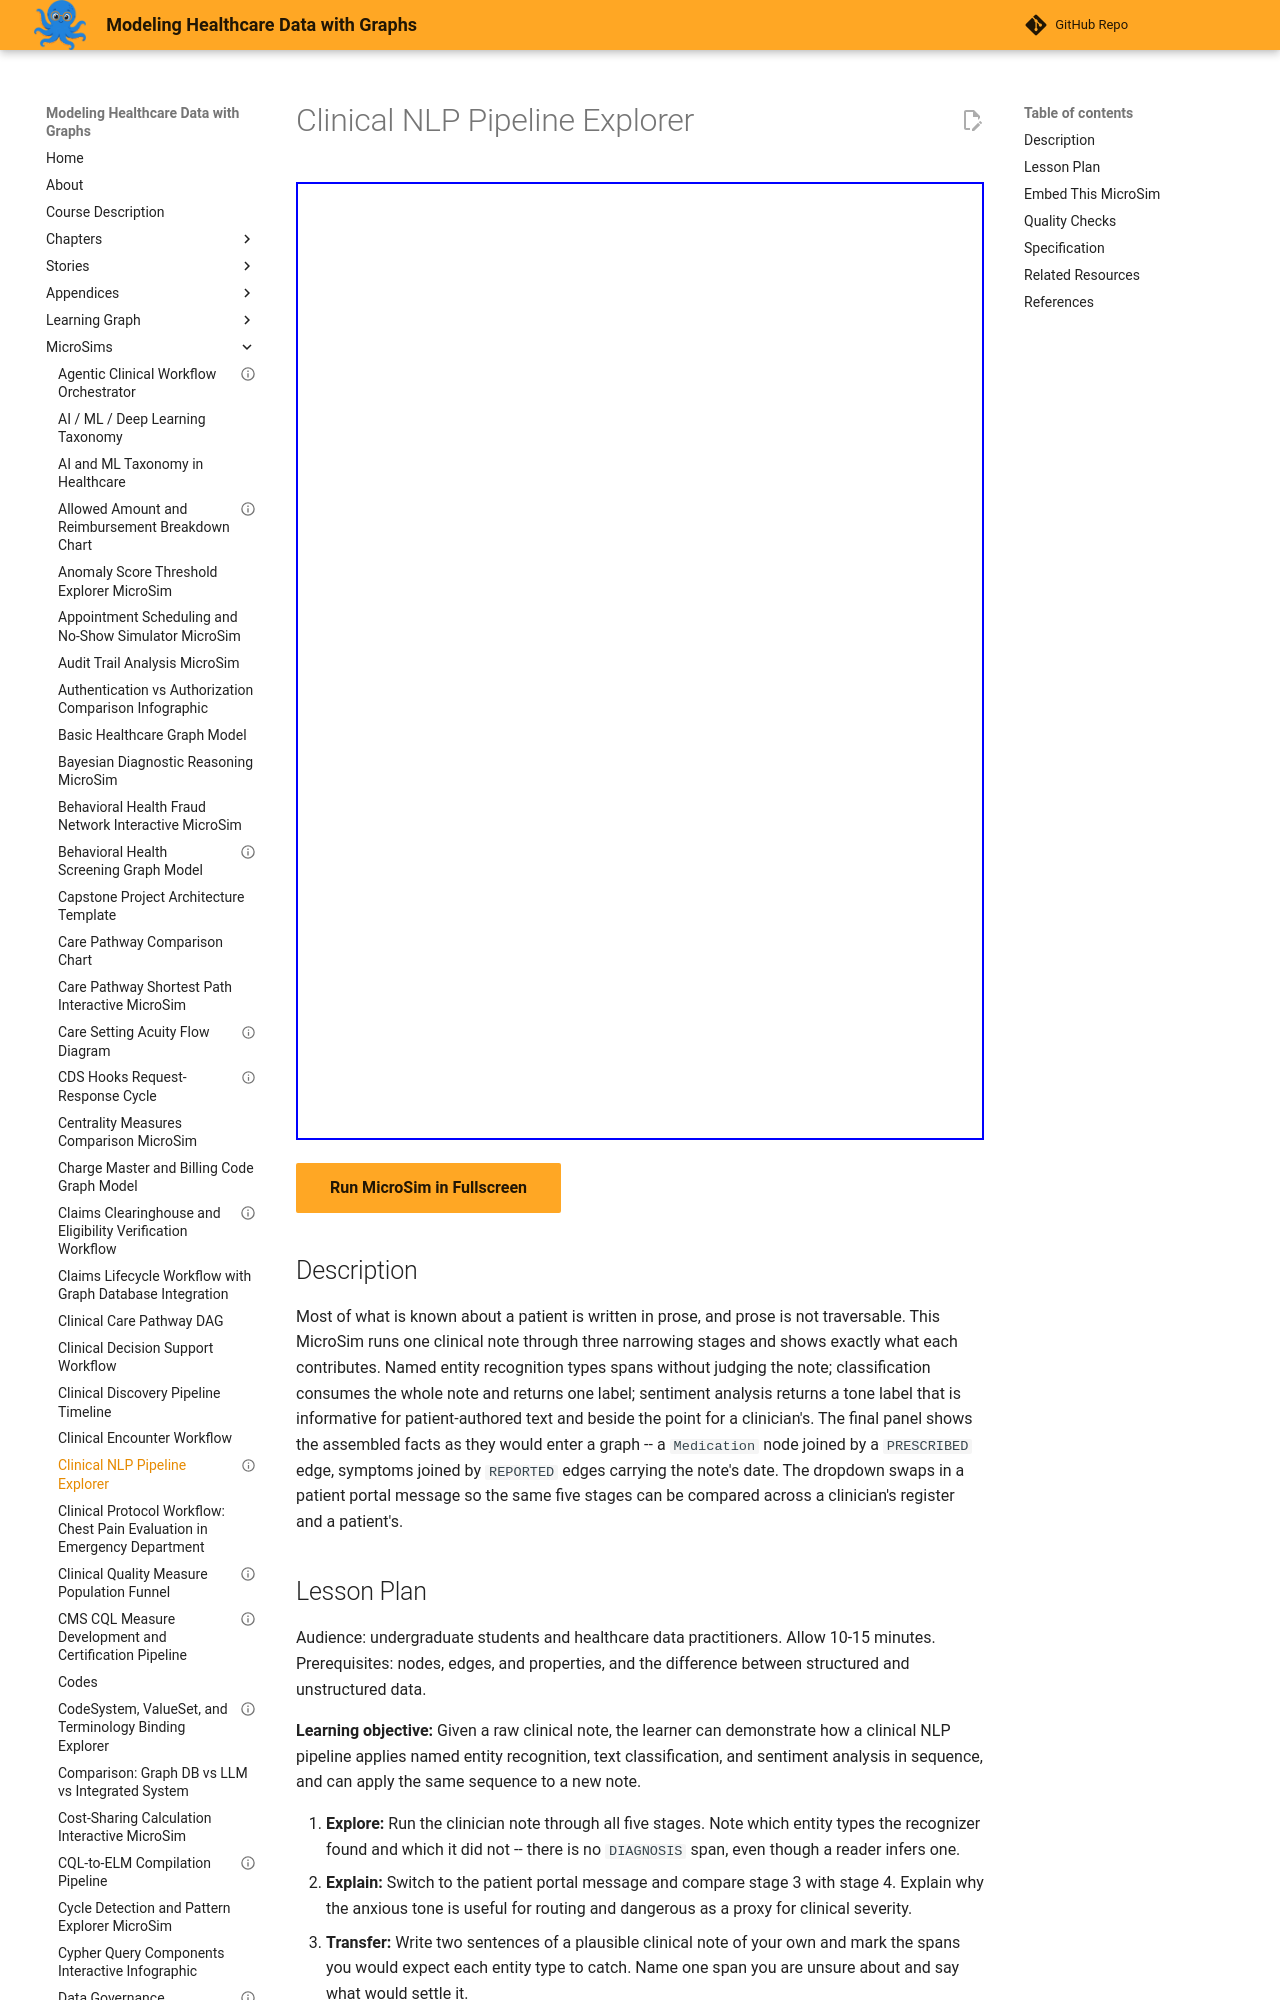

repository: dmccreary/modeling-healthcare-data · page: sims/clinical-nlp-pipeline-explorer/index.html · generator: mkdocs

---
title: "Clinical NLP Pipeline Explorer"
description: "Step a clinical note through named entity recognition, classification, and sentiment analysis, inspecting the concrete output of each stage."
status: validated
validated_date: 2026-09-08
quality_score: 100
image: /sims/clinical-nlp-pipeline-explorer/clinical-nlp-pipeline-explorer.png
og:image: /sims/clinical-nlp-pipeline-explorer/clinical-nlp-pipeline-explorer.png
library: Mermaid
bloom_level: Apply
---

# Clinical NLP Pipeline Explorer

<iframe src="main.html" width="100%" height="958px"></iframe>

[Run MicroSim in Fullscreen](main.html){ .md-button .md-button--primary }

## Description

Most of what is known about a patient is written in prose, and prose is not traversable. This MicroSim runs one clinical note through three narrowing stages and shows exactly what each contributes. Named entity recognition types spans without judging the note; classification consumes the whole note and returns one label; sentiment analysis returns a tone label that is informative for patient-authored text and beside the point for a clinician's. The final panel shows the assembled facts as they would enter a graph -- a `Medication` node joined by a `PRESCRIBED` edge, symptoms joined by `REPORTED` edges carrying the note's date. The dropdown swaps in a patient portal message so the same five stages can be compared across a clinician's register and a patient's.
